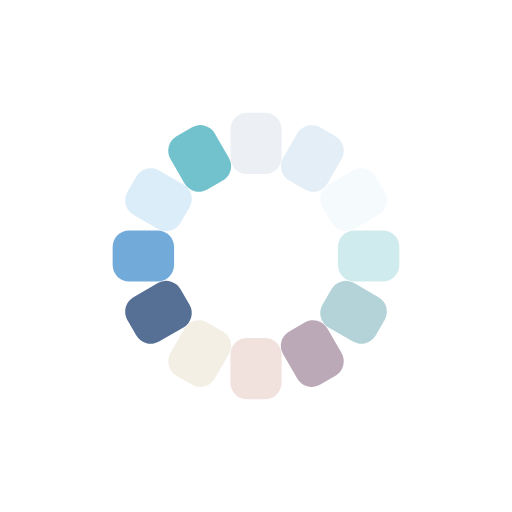
t = 0.00 s
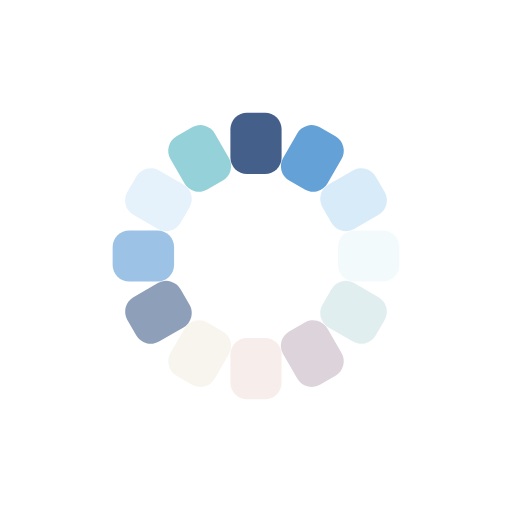
t = 0.34 s
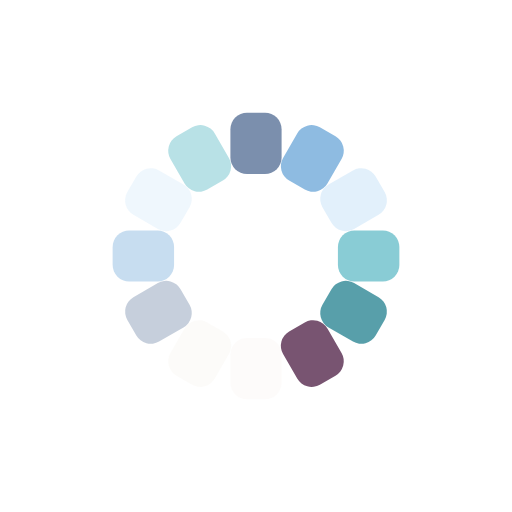
t = 0.68 s
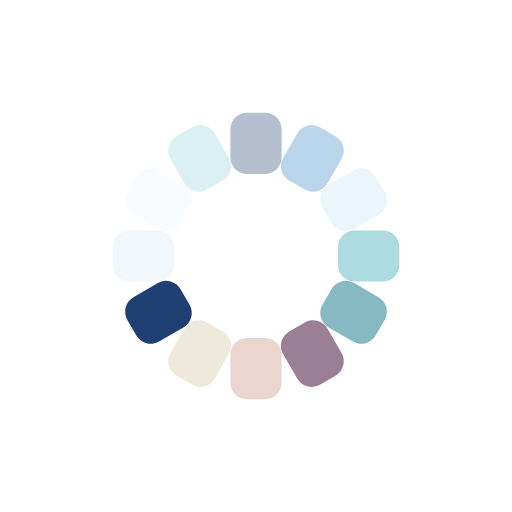
t = 1.01 s

The animated SVG that drew these frames (rendered in a browser with its animation timeline set to each time). Animation: 12 SMIL elements (animate=12); one cycle of 1.35 s, repeats indefinitely.

<?xml version="1.0" encoding="utf-8"?>
<svg xmlns="http://www.w3.org/2000/svg" xmlns:xlink="http://www.w3.org/1999/xlink" style="margin: auto; background: rgba(0, 0, 0, 0) none repeat scroll 0% 0%; display: block; shape-rendering: auto;" width="211px" height="211px" viewBox="0 0 100 100" preserveAspectRatio="xMidYMid">
<g transform="rotate(0 50 50)">
  <rect x="45" y="22" rx="3.24" ry="3.24" width="10" height="12" fill="#1d3f72">
    <animate attributeName="opacity" values="1;0" keyTimes="0;1" dur="1.3513513513513513s" begin="-1.238738738738739s" repeatCount="indefinite"></animate>
  </rect>
</g><g transform="rotate(30 50 50)">
  <rect x="45" y="22" rx="3.24" ry="3.24" width="10" height="12" fill="#5699d2">
    <animate attributeName="opacity" values="1;0" keyTimes="0;1" dur="1.3513513513513513s" begin="-1.1261261261261262s" repeatCount="indefinite"></animate>
  </rect>
</g><g transform="rotate(60 50 50)">
  <rect x="45" y="22" rx="3.24" ry="3.24" width="10" height="12" fill="#d8ebf9">
    <animate attributeName="opacity" values="1;0" keyTimes="0;1" dur="1.3513513513513513s" begin="-1.0135135135135136s" repeatCount="indefinite"></animate>
  </rect>
</g><g transform="rotate(90 50 50)">
  <rect x="45" y="22" rx="3.24" ry="3.24" width="10" height="12" fill="#71c2cc">
    <animate attributeName="opacity" values="1;0" keyTimes="0;1" dur="1.3513513513513513s" begin="-0.900900900900901s" repeatCount="indefinite"></animate>
  </rect>
</g><g transform="rotate(120 50 50)">
  <rect x="45" y="22" rx="3.24" ry="3.24" width="10" height="12" fill="#4996a2">
    <animate attributeName="opacity" values="1;0" keyTimes="0;1" dur="1.3513513513513513s" begin="-0.7882882882882883s" repeatCount="indefinite"></animate>
  </rect>
</g><g transform="rotate(150 50 50)">
  <rect x="45" y="22" rx="3.24" ry="3.24" width="10" height="12" fill="#785471">
    <animate attributeName="opacity" values="1;0" keyTimes="0;1" dur="1.3513513513513513s" begin="-0.6756756756756758s" repeatCount="indefinite"></animate>
  </rect>
</g><g transform="rotate(180 50 50)">
  <rect x="45" y="22" rx="3.24" ry="3.24" width="10" height="12" fill="#e8cdc5">
    <animate attributeName="opacity" values="1;0" keyTimes="0;1" dur="1.3513513513513513s" begin="-0.5630630630630631s" repeatCount="indefinite"></animate>
  </rect>
</g><g transform="rotate(210 50 50)">
  <rect x="45" y="22" rx="3.24" ry="3.24" width="10" height="12" fill="#eee7d8">
    <animate attributeName="opacity" values="1;0" keyTimes="0;1" dur="1.3513513513513513s" begin="-0.4504504504504505s" repeatCount="indefinite"></animate>
  </rect>
</g><g transform="rotate(240 50 50)">
  <rect x="45" y="22" rx="3.24" ry="3.24" width="10" height="12" fill="#1d3f72">
    <animate attributeName="opacity" values="1;0" keyTimes="0;1" dur="1.3513513513513513s" begin="-0.3378378378378379s" repeatCount="indefinite"></animate>
  </rect>
</g><g transform="rotate(270 50 50)">
  <rect x="45" y="22" rx="3.24" ry="3.24" width="10" height="12" fill="#5699d2">
    <animate attributeName="opacity" values="1;0" keyTimes="0;1" dur="1.3513513513513513s" begin="-0.22522522522522526s" repeatCount="indefinite"></animate>
  </rect>
</g><g transform="rotate(300 50 50)">
  <rect x="45" y="22" rx="3.24" ry="3.24" width="10" height="12" fill="#d8ebf9">
    <animate attributeName="opacity" values="1;0" keyTimes="0;1" dur="1.3513513513513513s" begin="-0.11261261261261263s" repeatCount="indefinite"></animate>
  </rect>
</g><g transform="rotate(330 50 50)">
  <rect x="45" y="22" rx="3.24" ry="3.24" width="10" height="12" fill="#71c2cc">
    <animate attributeName="opacity" values="1;0" keyTimes="0;1" dur="1.3513513513513513s" begin="0s" repeatCount="indefinite"></animate>
  </rect>
</g>
<!-- [ldio] generated by https://loading.io/ --></svg>